Image classification data set "food11_augmented" (NorwegianIcecube/DNN_AE_GAN on GitHub). Class labels (11): bread, dairy product, dessert, egg, fried food, meat, noodles pasta, rice, seafood, soup, vegetable fruit.

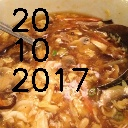
Label: soup

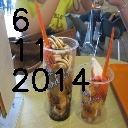
Label: dessert

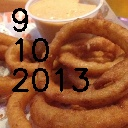
Label: fried food

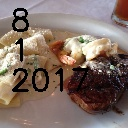
Label: meat

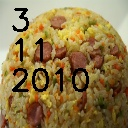
Label: rice

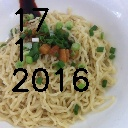
Label: noodles pasta
